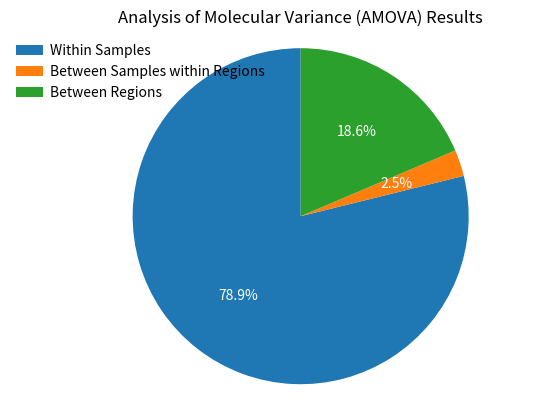

Source code (Python): (Note: this script raises an exception after producing the figure.)
import matplotlib.pyplot as plt


def draw_pie_plot(ratio, labels, title):
    fig, ax = plt.subplots()
    wedges, texts, autotexts = ax.pie(ratio, labels=[''] * len(labels), autopct='%1.1f%%', startangle=90)

    # Add legend at the left upper corner
    ax.legend(wedges, labels, loc='upper left', bbox_to_anchor=(-0.1, 1), frameon=False, handletextpad=0.5,
              columnspacing=1.0)

    # Hide the autopct text
    for autotext in autotexts:
        autotext.set_color('white')

    ax.axis('equal')  # Equal aspect ratio ensures that pie is drawn as a circle.

    # Remove the axis
    ax.axis('off')

    plt.title(title)
    plt.show()

    # Save the pie plot
    fig.savefig('/Users/<user>/Desktop/dissertation/proposal defense/images/plots/amoava_pie_plot.png', dpi=300,
                bbox_inches='tight')


# Example
ratio = [78.86, 2.54, 18.60]
labels = ['Within Samples', 'Between Samples within Regions', 'Between Regions']
title = 'Analysis of Molecular Variance (AMOVA) Results'

draw_pie_plot(ratio, labels, title)
